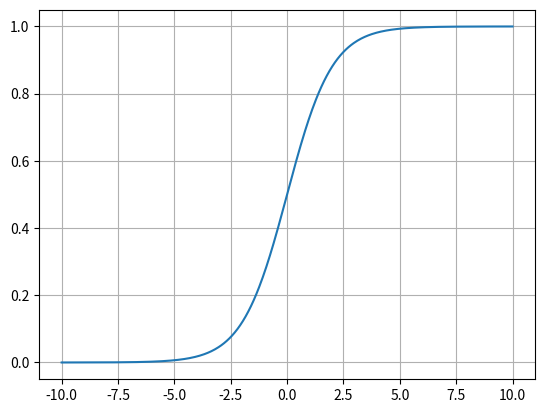

Source code (Python):
import matplotlib.pyplot as plt
import math


def f(x):
    return 1/(1+math.exp(-x))

def linspace(lower,upper,n):
    L=[]
    h=(upper-lower)/n
    L.append(lower)
    for i in range(n-1):
        L.append(L[i]+h)
    L.append(upper)
    return L

Listx=linspace(-10,10,500)
Listy=[]
for i in range(len(Listx)):
    Listy.append(f(Listx[i]))
#print(Listx)
#print(Listy)
#print(Listdf)

import matplotlib.pyplot as plt
plt.plot(Listx,Listy)
plt.grid()
plt.show()